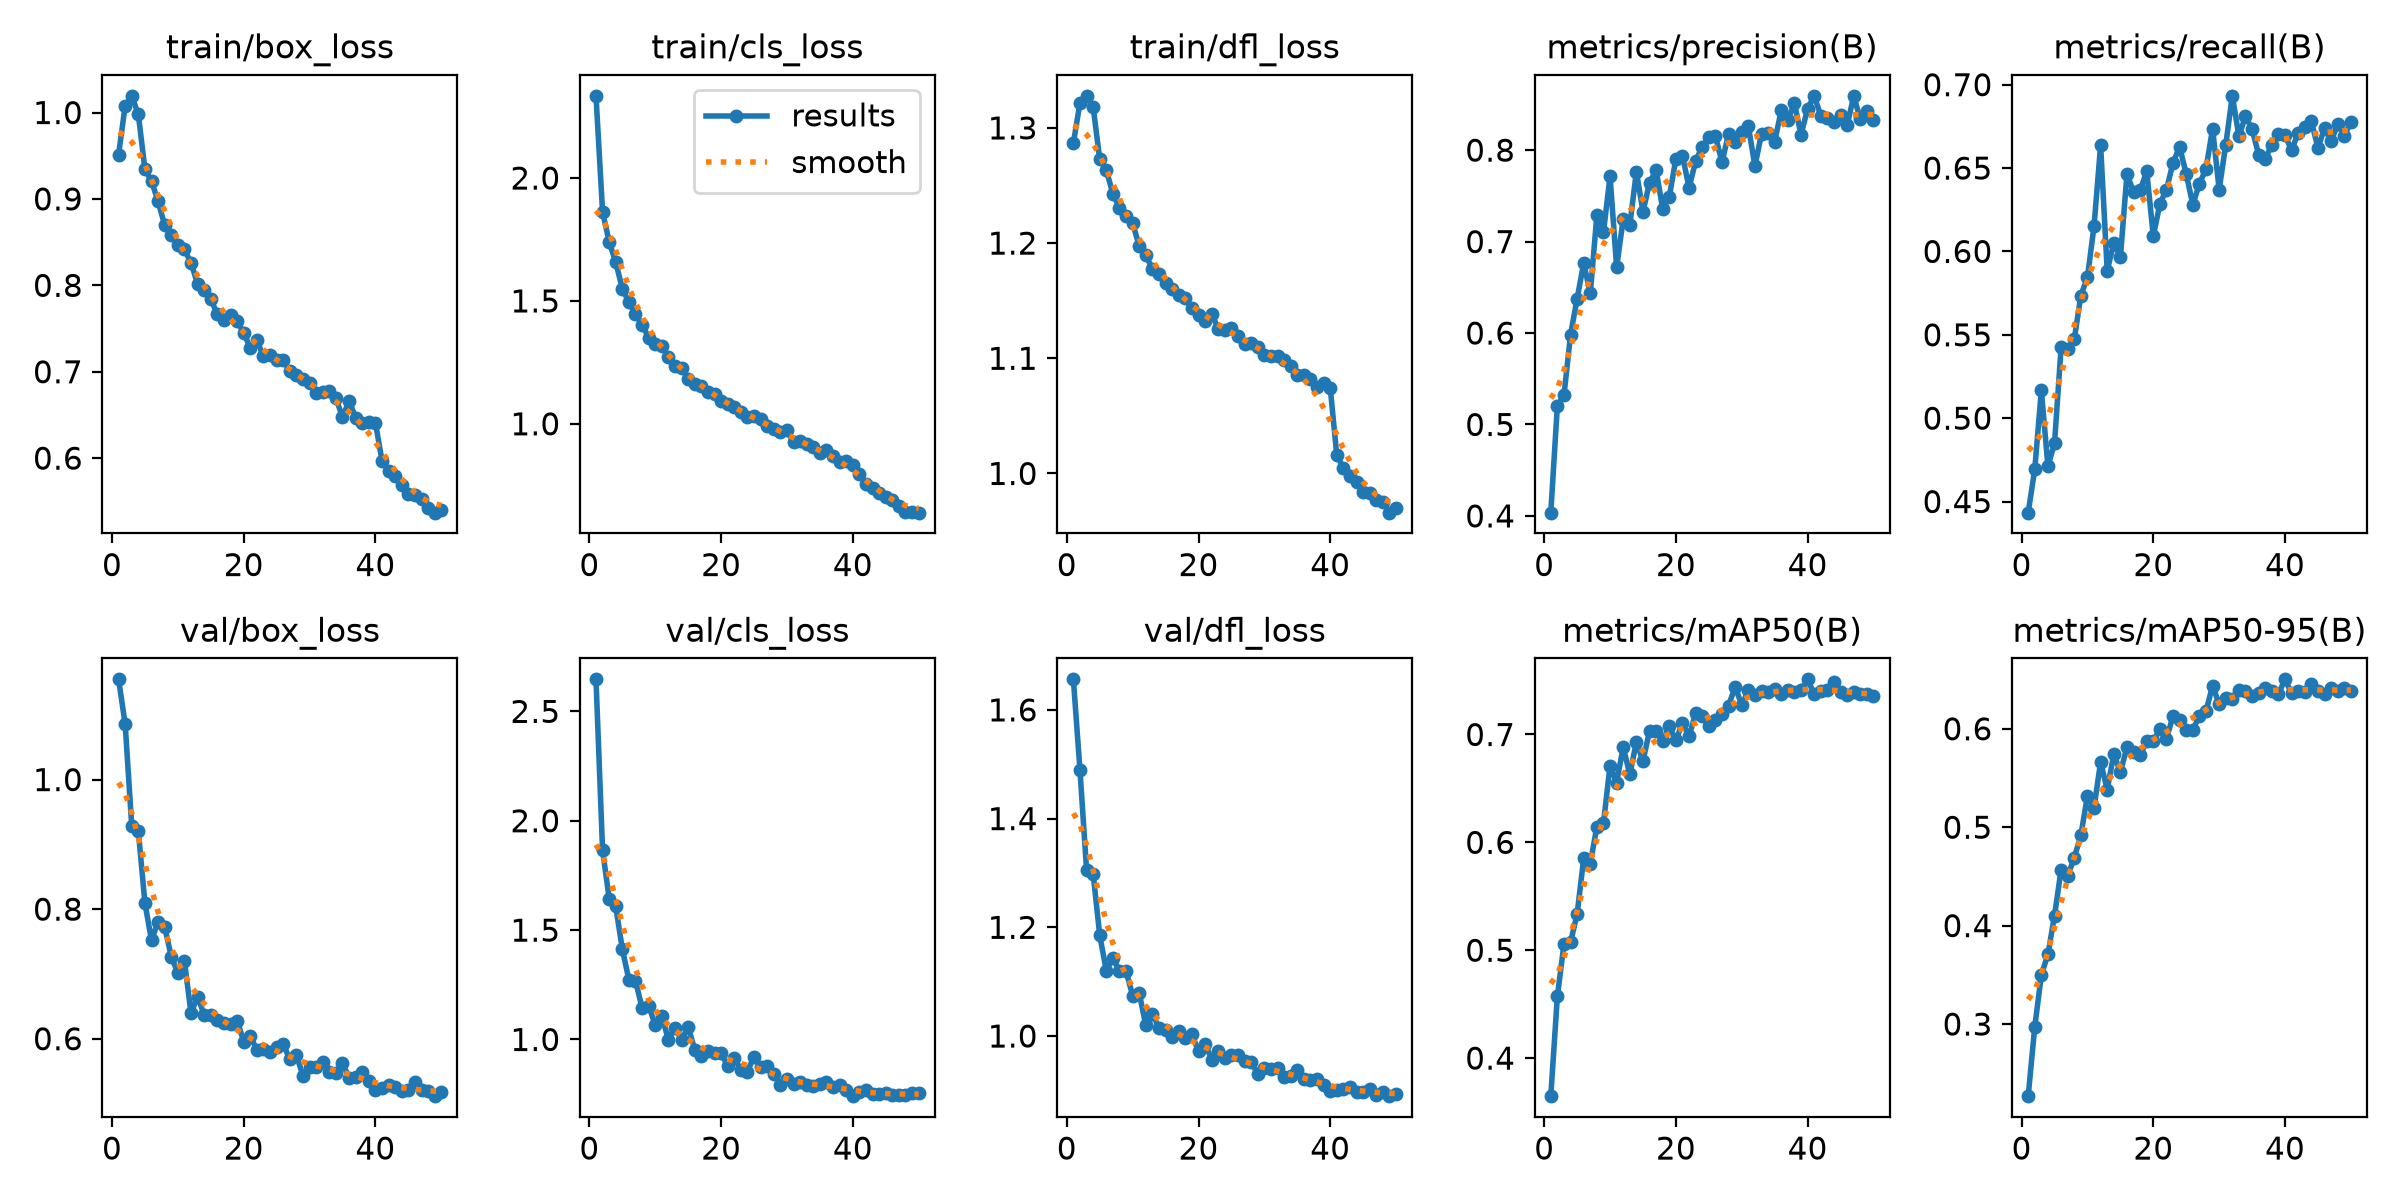

Values plotted in this chart, from the file beside it:
epoch, time, train/box_loss, train/cls_loss, train/dfl_loss, metrics/precision(B), metrics/recall(B), metrics/mAP50(B), metrics/mAP50-95(B), val/box_loss, val/cls_loss, val/dfl_loss, lr/pg0, lr/pg1, lr/pg2
1, 276.8, 0.9513, 2.334, 1.287, 0.4036, 0.4433, 0.3647, 0.2267, 1.155, 2.647, 1.656, 0.0004161, 0.0004161, 0.0004161
2, 533.1, 1.008, 1.863, 1.322, 0.5203, 0.4693, 0.4571, 0.2972, 1.086, 1.866, 1.489, 0.0008163, 0.0008163, 0.0008163
3, 787.8, 1.019, 1.74, 1.328, 0.5318, 0.5167, 0.5057, 0.3498, 0.9281, 1.644, 1.306, 0.0012, 0.0012, 0.0012
4, 1041, 0.9978, 1.658, 1.318, 0.598, 0.4712, 0.5074, 0.3709, 0.9207, 1.608, 1.299, 0.001176, 0.001176, 0.001176
5, 1315, 0.9344, 1.549, 1.273, 0.6376, 0.4849, 0.5336, 0.4102, 0.8093, 1.413, 1.185, 0.001151, 0.001151, 0.001151
6, 1570, 0.9206, 1.495, 1.263, 0.6764, 0.5426, 0.5852, 0.4569, 0.7519, 1.272, 1.12, 0.001126, 0.001126, 0.001126
7, 1824, 0.8972, 1.445, 1.243, 0.6435, 0.5413, 0.5802, 0.4501, 0.7808, 1.267, 1.143, 0.001102, 0.001102, 0.001102
8, 2079, 0.8697, 1.403, 1.231, 0.7287, 0.5474, 0.6147, 0.4692, 0.7727, 1.145, 1.12, 0.001077, 0.001077, 0.001077
9, 2334, 0.8579, 1.35, 1.223, 0.7102, 0.5735, 0.6178, 0.4917, 0.7266, 1.155, 1.119, 0.001052, 0.001052, 0.001052
10, 2589, 0.8465, 1.324, 1.217, 0.7716, 0.5845, 0.6712, 0.5322, 0.7016, 1.065, 1.074, 0.001027, 0.001027, 0.001027
11, 2844, 0.8415, 1.318, 1.198, 0.6719, 0.6152, 0.6555, 0.5199, 0.7198, 1.107, 1.079, 0.001002, 0.001002, 0.001002
12, 3099, 0.826, 1.272, 1.189, 0.7248, 0.6637, 0.6885, 0.5664, 0.6395, 0.9983, 1.02, 0.0009778, 0.0009778, 0.0009778
13, 3353, 0.8018, 1.237, 1.178, 0.7181, 0.5884, 0.663, 0.5382, 0.6651, 1.053, 1.041, 0.000953, 0.000953, 0.000953
14, 3608, 0.7952, 1.228, 1.173, 0.7765, 0.6051, 0.6931, 0.5741, 0.6367, 0.9998, 1.015, 0.0009283, 0.0009283, 0.0009283
15, 3863, 0.7841, 1.183, 1.165, 0.7325, 0.5965, 0.6755, 0.5561, 0.6365, 1.057, 1.01, 0.0009035, 0.0009035, 0.0009035
16, 4117, 0.7665, 1.161, 1.16, 0.7645, 0.6463, 0.7033, 0.5811, 0.6285, 0.9534, 0.9981, 0.0008787, 0.0008787, 0.0008787
17, 4372, 0.7603, 1.153, 1.155, 0.7782, 0.6357, 0.7032, 0.5766, 0.624, 0.9263, 1.01, 0.000854, 0.000854, 0.000854
18, 4627, 0.7659, 1.129, 1.152, 0.7354, 0.6366, 0.694, 0.5733, 0.6222, 0.9459, 0.9959, 0.0008293, 0.0008293, 0.0008293
19, 4882, 0.7585, 1.12, 1.143, 0.7491, 0.6481, 0.7074, 0.5872, 0.6281, 0.9366, 1.004, 0.0008045, 0.0008045, 0.0008045
20, 5138, 0.7451, 1.094, 1.138, 0.7908, 0.6092, 0.6945, 0.5871, 0.5957, 0.9369, 0.9715, 0.0007797, 0.0007797, 0.0007797
21, 5393, 0.7274, 1.078, 1.132, 0.7938, 0.6286, 0.7109, 0.6001, 0.6046, 0.8772, 0.986, 0.000755, 0.000755, 0.000755
22, 5649, 0.7364, 1.067, 1.138, 0.7588, 0.637, 0.6982, 0.5901, 0.582, 0.916, 0.9567, 0.0007302, 0.0007302, 0.0007302
23, 5904, 0.7177, 1.047, 1.126, 0.7881, 0.6533, 0.7197, 0.6129, 0.5846, 0.86, 0.9721, 0.0007055, 0.0007055, 0.0007055
24, 6160, 0.7197, 1.027, 1.124, 0.804, 0.6627, 0.7169, 0.6091, 0.5799, 0.8536, 0.9599, 0.0006808, 0.0006808, 0.0006808
25, 6416, 0.713, 1.032, 1.126, 0.814, 0.6465, 0.7076, 0.5988, 0.5878, 0.9214, 0.9647, 0.000656, 0.000656, 0.000656
26, 6669, 0.7137, 1.019, 1.12, 0.8152, 0.628, 0.7137, 0.5991, 0.5916, 0.8732, 0.9647, 0.0006312, 0.0006312, 0.0006312
27, 6921, 0.7008, 0.992, 1.112, 0.7868, 0.6406, 0.7188, 0.6129, 0.5681, 0.8765, 0.9543, 0.0006065, 0.0006065, 0.0006065
28, 7173, 0.6965, 0.9778, 1.113, 0.8178, 0.6495, 0.7269, 0.6176, 0.5755, 0.8419, 0.9525, 0.0005818, 0.0005818, 0.0005818
29, 7426, 0.6916, 0.9674, 1.11, 0.8086, 0.6737, 0.7441, 0.6439, 0.5422, 0.794, 0.9303, 0.000557, 0.000557, 0.000557
30, 7678, 0.6868, 0.9728, 1.103, 0.8195, 0.6371, 0.7272, 0.6249, 0.5561, 0.8173, 0.9403, 0.0005322, 0.0005322, 0.0005322
31, 7930, 0.6757, 0.9252, 1.102, 0.8264, 0.664, 0.741, 0.6311, 0.557, 0.7951, 0.94, 0.0005075, 0.0005075, 0.0005075
32, 8183, 0.6762, 0.9306, 1.102, 0.7824, 0.6933, 0.7369, 0.6302, 0.564, 0.805, 0.9415, 0.0004827, 0.0004827, 0.0004827
33, 8435, 0.6779, 0.9159, 1.098, 0.8182, 0.6691, 0.7404, 0.639, 0.5488, 0.7923, 0.9243, 0.000458, 0.000458, 0.000458
34, 8688, 0.6694, 0.9057, 1.093, 0.8184, 0.6811, 0.7395, 0.6387, 0.5473, 0.7875, 0.9269, 0.0004332, 0.0004332, 0.0004332
35, 8941, 0.6475, 0.8815, 1.086, 0.8093, 0.6733, 0.7425, 0.6333, 0.5622, 0.7959, 0.9371, 0.0004085, 0.0004085, 0.0004085
36, 9194, 0.6662, 0.8942, 1.085, 0.8437, 0.658, 0.7374, 0.6369, 0.5397, 0.8049, 0.9206, 0.0003837, 0.0003837, 0.0003837
37, 9448, 0.6468, 0.8679, 1.082, 0.8332, 0.6555, 0.7414, 0.6417, 0.5412, 0.7824, 0.9195, 0.000359, 0.000359, 0.000359
38, 9702, 0.641, 0.8454, 1.075, 0.8511, 0.664, 0.7396, 0.6387, 0.5484, 0.7929, 0.9205, 0.0003343, 0.0003343, 0.0003343
39, 9956, 0.6422, 0.8477, 1.078, 0.8169, 0.6702, 0.7408, 0.6353, 0.5349, 0.7694, 0.9099, 0.0003095, 0.0003095, 0.0003095
40, 10210, 0.641, 0.8315, 1.074, 0.8452, 0.6698, 0.7511, 0.6502, 0.521, 0.7409, 0.8996, 0.0002848, 0.0002848, 0.0002848
41, 10473, 0.5971, 0.7937, 1.016, 0.8594, 0.6606, 0.7373, 0.6359, 0.5236, 0.7621, 0.9005, 0.00026, 0.00026, 0.00026
42, 10726, 0.5854, 0.7564, 1.005, 0.8376, 0.6711, 0.7405, 0.6383, 0.5293, 0.7704, 0.9029, 0.0002352, 0.0002352, 0.0002352
43, 10979, 0.5791, 0.7394, 0.9981, 0.835, 0.6748, 0.7409, 0.6372, 0.5256, 0.7506, 0.9067, 0.0002105, 0.0002105, 0.0002105
44, 11232, 0.5693, 0.7182, 0.9926, 0.8307, 0.6781, 0.7483, 0.6458, 0.5186, 0.7499, 0.8972, 0.0001857, 0.0001857, 0.0001857
45, 11486, 0.5585, 0.7005, 0.9837, 0.8388, 0.6621, 0.7395, 0.6386, 0.5208, 0.7531, 0.8962, 0.000161, 0.000161, 0.000161
46, 11739, 0.5573, 0.6899, 0.983, 0.827, 0.6738, 0.7367, 0.6349, 0.5336, 0.7482, 0.9022, 0.0001363, 0.0001363, 0.0001363
47, 11991, 0.5523, 0.6643, 0.9773, 0.8592, 0.666, 0.7393, 0.6414, 0.5203, 0.7461, 0.8921, 0.0001115, 0.0001115, 0.0001115
48, 12244, 0.5425, 0.6428, 0.9749, 0.8338, 0.6762, 0.7372, 0.6382, 0.5189, 0.7455, 0.8965, 8.675e-05, 8.675e-05, 8.675e-05
49, 12497, 0.5369, 0.6424, 0.9659, 0.8431, 0.6692, 0.7373, 0.6414, 0.5113, 0.7534, 0.8893, 6.2e-05, 6.2e-05, 6.2e-05
50, 12750, 0.5396, 0.6383, 0.9702, 0.8329, 0.6776, 0.7359, 0.6381, 0.5172, 0.7538, 0.8937, 3.725e-05, 3.725e-05, 3.725e-05
